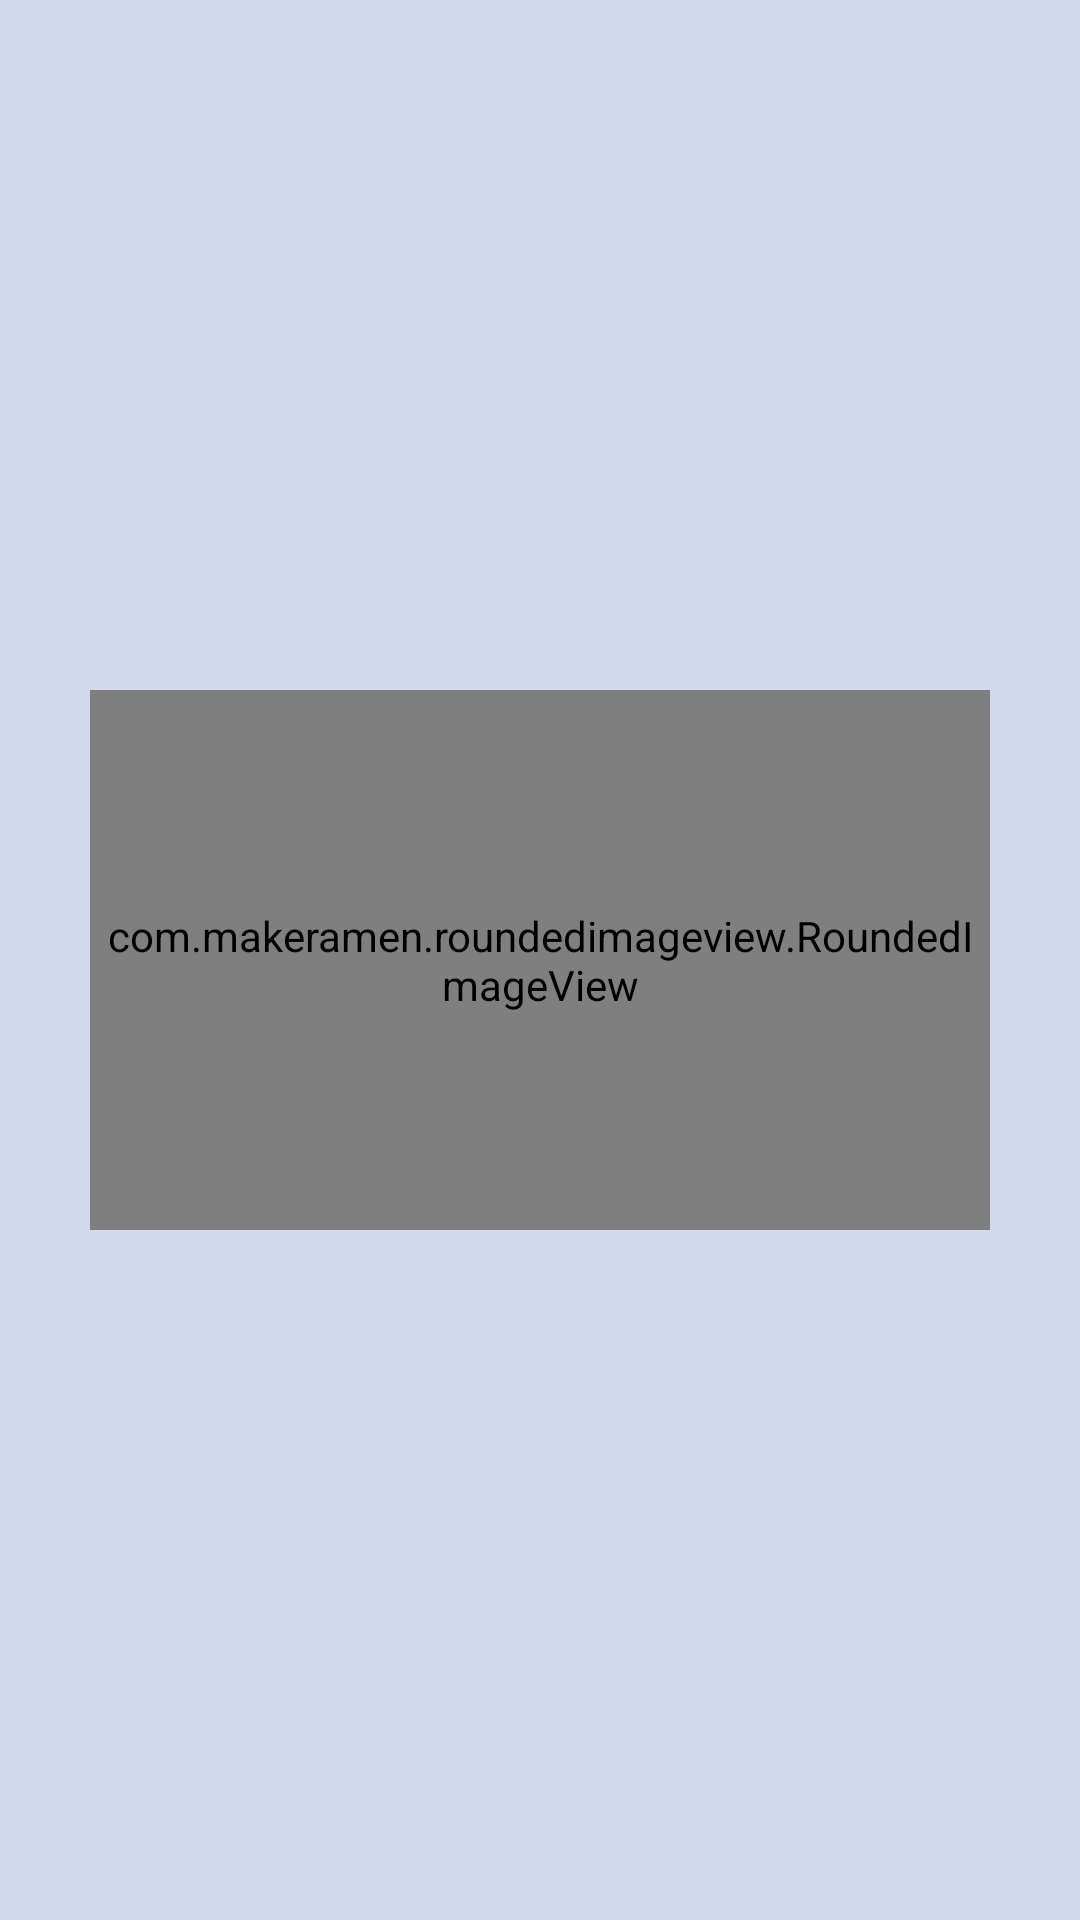

The Android layout XML behind this screen, and the referenced resources:
<!-- AndroidManifest.xml: application theme Theme.LearnWordsWithTamagotchi -->
<!-- res/layout/start_page.xml -->
<?xml version="1.0" encoding="utf-8"?>
<RelativeLayout xmlns:android="http://schemas.android.com/apk/res/android"
    android:layout_width="match_parent"
    android:layout_height="match_parent"
    android:padding="10dp"
    android:background="@color/background"
    xmlns:tools="http://schemas.android.com/tools"
    xmlns:app="http://schemas.android.com/apk/res-auto">

    <com.makeramen.roundedimageview.RoundedImageView
        android:id="@+id/images"
        android:layout_width="300sp"
        android:layout_height="180sp"
        android:adjustViewBounds="true"
        android:background="@drawable/logo"
        android:layout_alignParentRight="true"
        android:layout_marginRight="20sp"
        android:layout_centerVertical="true"
        app:riv_corner_radius="20sp"
        tools:src="@drawable/s" />

    <TextView
        android:textSize="18sp"
        android:layout_marginTop="20sp"
        android:textColor="@color/smallText"
        android:id="@+id/texts"
        android:layout_toLeftOf="@+id/images"
        android:layout_alignParentLeft="true"
        android:layout_marginLeft="20sp"
        android:layout_marginRight="20sp"
        android:layout_centerVertical="true"
        android:text="Lorem ipsum dolor sit amet consectetur. Scelerisque facilisi ullamcorper fermentum mattis dolor sed blandit etiam. Lobortis lectus donec libero risus sapien mus. Varius semper tortor id aliquam porttitor aliquam. Tellus pharetra pellentesque ultrices amet cras pulvinar. Varius eu lobortis mauris massa leo. Proin amet adipiscing tincidunt viverra eu amet cras"
        android:layout_width="wrap_content"
        android:layout_height="wrap_content"/>

</RelativeLayout>
<!-- resources referenced by this layout -->
<resources>
  <color name="background">#D2D9EC</color>
  <color name="smallText">#393737</color>
  <!-- drawable logo (drawable) -->
  <?xml version="1.0" encoding="utf-8"?>
  <selector xmlns:android="http://schemas.android.com/apk/res/android">
      <vector
          xmlns:android="http://schemas.android.com/apk/res/android"
          xmlns:aapt="http://schemas.android.com/aapt"
          android:width="158dp"
          android:height="158dp"
          android:viewportWidth="158"
          android:viewportHeight="158"
          android:paddingTop="149dp"
          >
          <group>
              <clip-path
                  android:pathData="M16 0H142C150.837 0 158 7.16344 158 16V142C158 150.837 150.837 158 142 158H16C7.16344 158 0 150.837 0 142V16C0 7.16344 7.16344 0 16 0Z"
                  />
              <path
                  android:pathData="M0 0V158H158V0"
                  android:fillColor="#D9D9D9"
                  />
          </group>
      </vector>
  </selector>
  <!-- drawable s: png bitmap (drawable, 346591 bytes) -->
  <style name="Theme.LearnWordsWithTamagotchi" parent="Theme.MaterialComponents.DayNight.NoActionBar">
          
          <item name="colorPrimary">@color/purple_500</item>
          <item name="colorPrimaryVariant">@color/purple_700</item>
          <item name="colorOnPrimary">@color/background</item>
          
          <item name="colorSecondary">@color/teal_200</item>
          <item name="colorSecondaryVariant">@color/teal_700</item>
          <item name="colorOnSecondary">@color/black</item>
  
          
          <item name="android:statusBarColor">?attr/colorPrimaryVariant</item>
          <item name="android:windowBackground">@color/background</item>
          
      </style>
  <color name="purple_500">#FF6200EE</color>
  <color name="purple_700">#FF3700B3</color>
  <color name="teal_200">#FF03DAC5</color>
  <color name="teal_700">#FF018786</color>
  <color name="black">#FF000000</color>
</resources>
